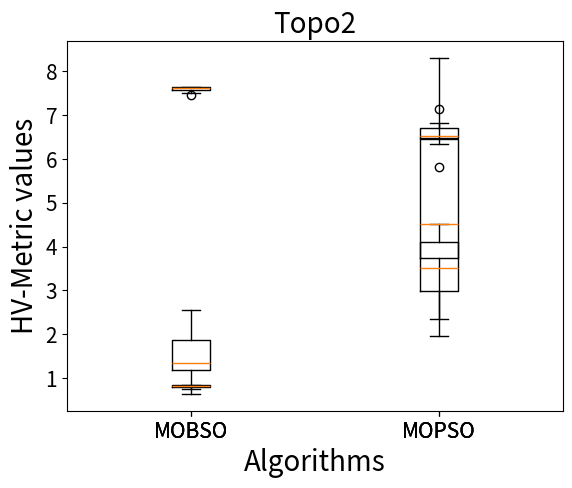

Generate this figure with matplotlib:
import numpy as np
import matplotlib.pyplot as plt
import pandas as pd

# IGD = np.array([
#         5.387114672726912,
#         6.303213848017669,
#         4.046105166150297,
#         6.661374063279566,
#         3.148788869214528,
#         8.180899022033845,
#         5.5749486085050854,
#         2.9337404390318036,
#         7.086821944181505,
#         6.067063001480307
#     ])
# GD = np.array([
#         4.239309013698846,
#         5.846414322591553,
#         7.850483163149577,
#         1.0198051960830428,
#         5.144503959627334,
#         0.5908600222047661,
#         5.781607385109795,
#         4.534058599812401,
#         5.409123474771152,
#         2.3063261334000957
#     ])
# HV = np.array([
#         11.141552876480954,
#         11.573529131417088,
#         11.399458348309228,
#         11.5600020918742,
#         11.841836216648948,
#         11.449421579936029,
#         11.803852004674695,
#         11.565861352932775,
#         11.73133360233872,
#         11.283447190837146
#     ])

GD_pso =  [
        4.9757548130041,
        4.577515002232707,
        3.5404361412503045,
        8.304959862925317,
        4.474345305973214,
        4.32194443945767,
        7.003914936096046,
        3.1716883138638847,
        6.957987132835816,
        1.9689380935595828
    ]
GD_bas = [
        0.8191686517321589,
        0.8122823688002762,
        0.7802541742482083,
        0.8355533107045108,
        0.8495376626327231,
        0.7554711552994758,
        0.8512033429147668,
        0.7990671368468203,
        0.8348093350246115,
        0.8178138109502028
    ]

IGD_pso = [
        5.819455433299618,
        3.4100015778858337,
        4.1718644924208395,
        3.0674040102348945,
        3.8762564211046384,
        2.3430074943420998,
        4.504791396568201,
        3.6102031050131327,
        2.7621541721678136,
        2.9525732261251627
    ]
IGD_bas = [
        1.161905225957412,
        0.6380983467968403,
        2.409526179378234,
        1.3238097576582024,
        0.8952430163774071,
        1.96190870862217,
        1.3714299183690488,
        1.6190482413442449,
        1.2761918437030013,
        2.552388466753642
    ]

HV_pso = [
        6.733834591186971,
        6.6281929717464925,
        6.46087356091512,
        6.813187478449349,
        6.3832556386699535,
        6.3410605524774475,
        6.518848497404498,
        7.1467968895614895,
        6.507235077219652,
        6.54612188601042
    ]
HV_bsa = [
        7.645642050825647,
        7.608069263765316,
        7.5071776503896555,
        7.6395663719362,
        7.553976117439781,
        7.6019451365025645,
        7.6069484236768945,
        7.6238929146886765,
        7.636575187188345,
        7.464454441893434
    ]

topo = 'Topo2'

plt.boxplot([GD_bas, GD_pso], labels=['MOBSO', 'MOPSO'])
plt.xticks(fontsize=15)
plt.yticks(fontsize=15)
plt.title(topo,fontsize=20)
plt.xlabel('Algorithms',fontsize=20)
plt.ylabel('GD-Metric values',fontsize=20)
plt.show()

plt.boxplot([IGD_bas, IGD_pso], labels=['MOBSO', 'MOPSO'])
plt.xticks(fontsize=15)
plt.yticks(fontsize=15)
plt.title(topo,fontsize=20)
plt.xlabel('Algorithms',fontsize=20)
plt.ylabel('IGD-Metric values',fontsize=20)
plt.show()

plt.boxplot([HV_bsa, HV_pso], labels=['MOBSO', 'MOPSO'])
plt.xticks(fontsize=15)
plt.yticks(fontsize=15)
plt.title(topo,fontsize=20)
plt.xlabel('Algorithms',fontsize=20)
plt.ylabel('HV-Metric values',fontsize=20)
plt.show()

# min_GD = '%.4f' % GD.min()
# min_IGD = '%.4f' % IGD.min()
# min_HV = '%.4f' % HV.min()
#
# mean_GD = '%.4f' % GD.mean()
# mean_IGD = '%.4f' % IGD.mean()
# mean_HV = '%.4f' % HV.mean()
#
# std_GD = '%.4f' % GD.std()
# std_IGD = '%.4f' % IGD.std()
# std_HV = '%.4f' % HV.std()
#
# print 'mean_IGD', mean_IGD, '   ', 'min_IGD', min_IGD, '   ', 'std_IGD', std_IGD
# print 'mean_GD', mean_GD, '   ', 'min_GD', min_GD, '   ', 'std_GD', std_GD
# print "mean_HV", mean_HV, '   ', "min_HV", min_HV, '   ', "std_HV", std_HV